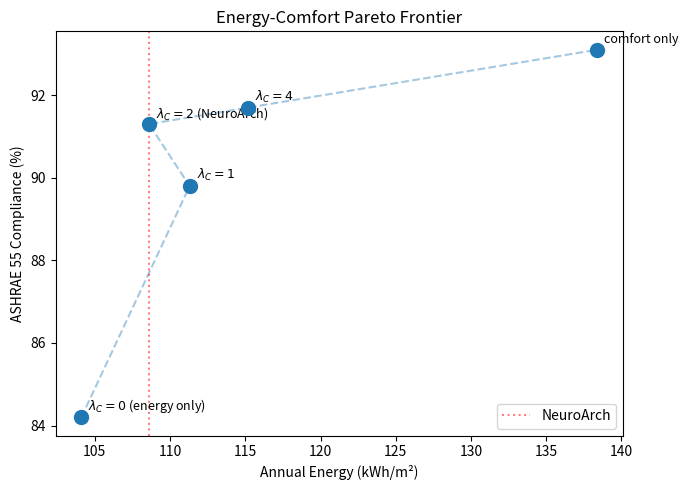

Source code (Python):
import matplotlib.pyplot as plt, numpy as np
results = [
    (0.0, 104.1, 84.2, '$\\lambda_C=0$ (energy only)'),
    (1.0, 111.3, 89.8, '$\\lambda_C=1$'),
    (2.0, 108.6, 91.3, '$\\lambda_C=2$ (NeuroArch)'),
    (4.0, 115.2, 91.7, '$\\lambda_C=4$'),
    (999, 138.4, 93.1, 'comfort only'),
]
lc = [r[0] for r in results]; e = [r[1] for r in results]; c = [r[2] for r in results]
fig,ax = plt.subplots(figsize=(7,5))
ax.scatter(e,c,s=100,zorder=5)
ax.plot(e,c,'--',alpha=0.4)
for i,(r) in enumerate(results):
    ax.annotate(r[3],(e[i],c[i]),textcoords='offset points',xytext=(5,5),fontsize=9)
ax.axvline(108.6,color='red',linestyle=':',alpha=0.5,label='NeuroArch')
ax.set_xlabel('Annual Energy (kWh/m²)'); ax.set_ylabel('ASHRAE 55 Compliance (%)')
ax.set_title('Energy-Comfort Pareto Frontier')
ax.legend(); plt.tight_layout(); plt.savefig('pareto.png',dpi=150); plt.show()
